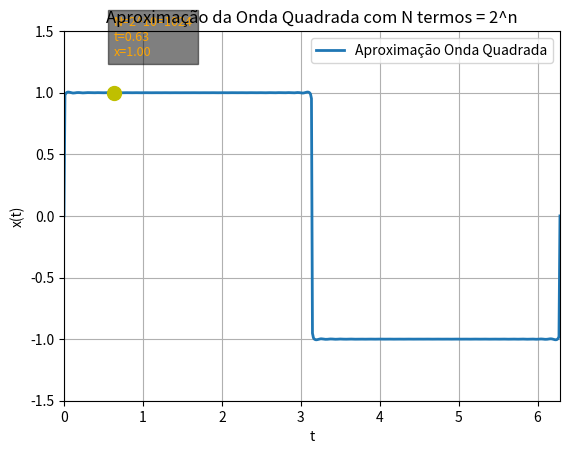

Write Python code to recreate this figure.
import numpy as np
import matplotlib.pyplot as plt
from matplotlib.animation import FuncAnimation

T = 2 * np.pi
w0 = 2 * np.pi / T
t_vals = np.linspace(0, T, 500)

# Função para aproximar a onda quadrada com N termos (N é potência de 2)
def square_wave_approx(t, N_terms):
    result = np.zeros_like(t)
    # Somente harmônicos ímpares: 1, 3, 5, ..., até (2*N_terms - 1)
    for k in range(1, 2*N_terms, 2):
        result += np.sin(k * w0 * t) / k
    return (4 / np.pi) * result

# Prepara figura e eixo
fig, ax = plt.subplots()
line, = ax.plot([], [], lw=2, label='Aproximação Onda Quadrada')
point, = ax.plot([], [], 'yo', markersize=10)
label = ax.text(0, 0, '', fontsize=9, color='orange', bbox=dict(facecolor='black', alpha=0.5))

ax.set_xlim(0, T)
ax.set_ylim(-1.5, 1.5)
ax.set_xlabel('t')
ax.set_ylabel('x(t)')
ax.set_title('Aproximação da Onda Quadrada com N termos = 2^n')
ax.grid(True)
ax.legend()

# Valores de n (0 a 10)
n_values = np.arange(0, 11)

def update(frame):
    n = n_values[frame]
    N_terms = 2**n
    y_vals = square_wave_approx(t_vals, N_terms)
    line.set_data(t_vals, y_vals)
    
    # Ponto amarelo andando
    i = frame * 5  # controla posição do ponto na linha
    if i >= len(t_vals):
        i = len(t_vals) - 1
    t = t_vals[i]
    y = y_vals[i]
    point.set_data([t], [y])
    label.set_position((t, y + 0.3))
    label.set_text(f'N=2^{n}={N_terms}\nt={t:.2f}\nx={y:.2f}')
    
    return line, point, label

ani = FuncAnimation(fig, update, frames=len(n_values), interval=1000, repeat=True, blit=True)
ani.save('Parseval.gif', writer='pillow', fps=2)

plt.show()
